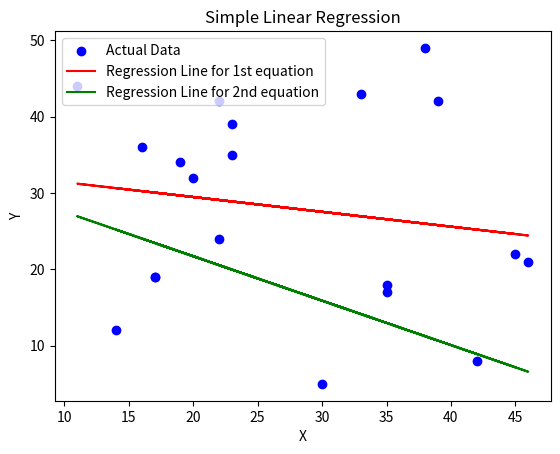

This chart was generated by the following Python code:
# implementing multiple linear regressions

import numpy as np
import matplotlib.pyplot as plt
import random as rn

# random dataset
x = np.array([rn.randint(1, 50) for _ in range(20)])
y = np.array([rn.randint(2, 50) for _ in range(20)])

n = len(x)

# Mean values
x_mean = np.mean(x)
y_mean = np.mean(y)

# Calculate slope (b1)
numerator = np.sum((x - x_mean) * (y - y_mean))
denominator = np.sum((x - x_mean) ** 2)
b1 = numerator / denominator
b2 = numerator / denominator
b3 = numerator / denominator


# Calculate intercept (b0)
b01 = y_mean - b1 * x_mean
b02 = y_mean - b1 * x_mean

print("Intercept (b0):", round(b01, 2))
print("Intercept (b0):", round(b02, 2))
print("Slope (b1):", round(b1, 2))
print("Slope (b1):", round(b2, 2))
print("Slope (b1):", round(b3, 2))

# Predictions
y1_pred = b01 + b1 * x
y2_pred = b02 + b1 * x + b2 * x + b3 * x

# Predict for new value
x_new = 10
y1_new = b01 + b1 * x_new
y2_new = b02 + b1 * x_new + b2 * x_new + b3 * x_new
print(f"Predicted y for x = {x_new} is {round(y1_new, 2)}")
print(f"Predicted y for x = {x_new} is {round(y2_new, 2)}")

# Plot
plt.scatter(x, y, color="blue", label="Actual Data")
plt.plot(x, y1_pred, color="red", label="Regression Line for 1st equation")
plt.plot(x, y2_pred, color="green", label="Regression Line for 2nd equation")
plt.xlabel("X")
plt.ylabel("Y")
plt.title("Simple Linear Regression")
plt.legend()
plt.show()
